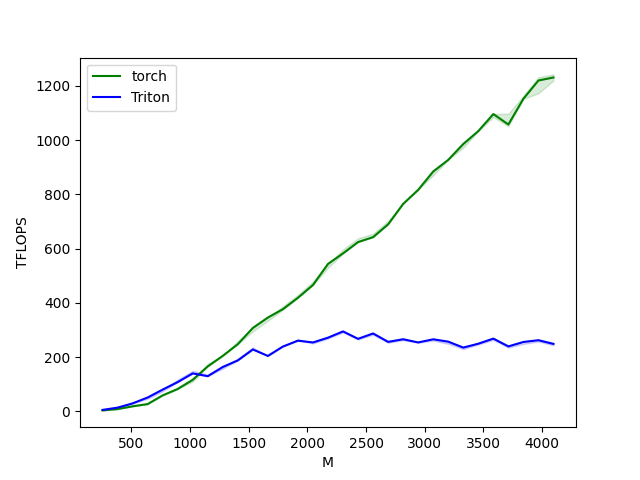

Values plotted in this chart, from the file beside it:
M, N, K, torch, Triton
256, 256, 256, 3.641, 5.461
384, 384, 384, 8.507, 13.82
512, 512, 512, 18.72, 29.43
640, 640, 640, 26.95, 51.2
768, 768, 768, 58.98, 80.43
896, 896, 896, 82.64, 108.1
1024, 1024, 1024, 116.5, 140.1
1152, 1152, 1152, 165.9, 129.8
1280, 1280, 1280, 204.8, 163.8
1408, 1408, 1408, 247.8, 188
1536, 1536, 1536, 307.7, 228.3
1664, 1664, 1664, 346.1, 204.5
1792, 1792, 1792, 377, 239.1
1920, 1920, 1920, 418.9, 260.8
2048, 2048, 2048, 466, 254.2
2176, 2176, 2176, 543.9, 271.8
2304, 2304, 2304, 582.6, 294.9
2432, 2432, 2432, 624.3, 267.6
2560, 2560, 2560, 642.5, 287.4
2688, 2688, 2688, 689.7, 256.3
2816, 2816, 2816, 765.2, 265.9
2944, 2944, 2944, 817, 254.3
3072, 3072, 3072, 884.7, 265.8
3200, 3200, 3200, 927.5, 257
3328, 3328, 3328, 986.2, 235.3
3456, 3456, 3456, 1034, 249.6
3584, 3584, 3584, 1097, 268.4
3712, 3712, 3712, 1058, 239.6
3840, 3840, 3840, 1153, 256
3968, 3968, 3968, 1220, 262.4
4096, 4096, 4096, 1231, 248.8
